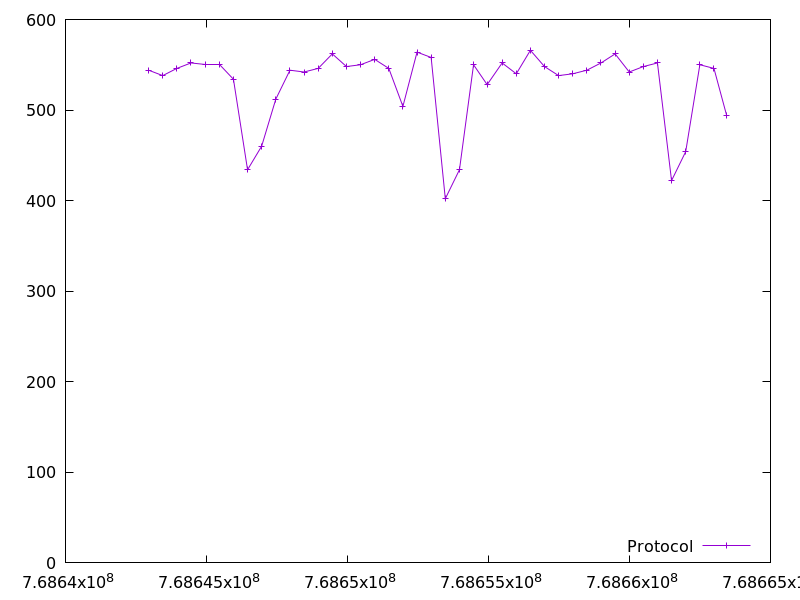

Data behind this chart, as committed beside it:
768642947.436734, 544.0
768643449, 538.0
768643949, 546.0
768644451, 552.0
768644953, 550.0
768645454, 550.0
768645956, 534.0
768646456, 434.0
768646957, 460.0
768647458, 512.0
768647959, 544.0
768648460, 542.0
768648962, 546.0
768649462, 562.0
768649963, 548.0
768650463, 550.0
768650963, 556.0
768651465, 546.0
768651966, 504.0
768652467, 564.0
768652968, 558.0
768653469, 402.0
768653971, 434.0
768654471, 550.0
768654953, 528.0
768655486, 552.0
768655986, 540.0
768656487, 566.0
768656987, 548.0
768657487, 538.0
768657988, 540.0
768658489, 544.0
768658990, 552.0
768659491, 562.0
768659993, 542.0
768660493, 548.0
768660993, 552.0
768661493, 422.0
768661994, 454.0
768662495, 550.0
768662997, 546.0
768663447, 494.0
